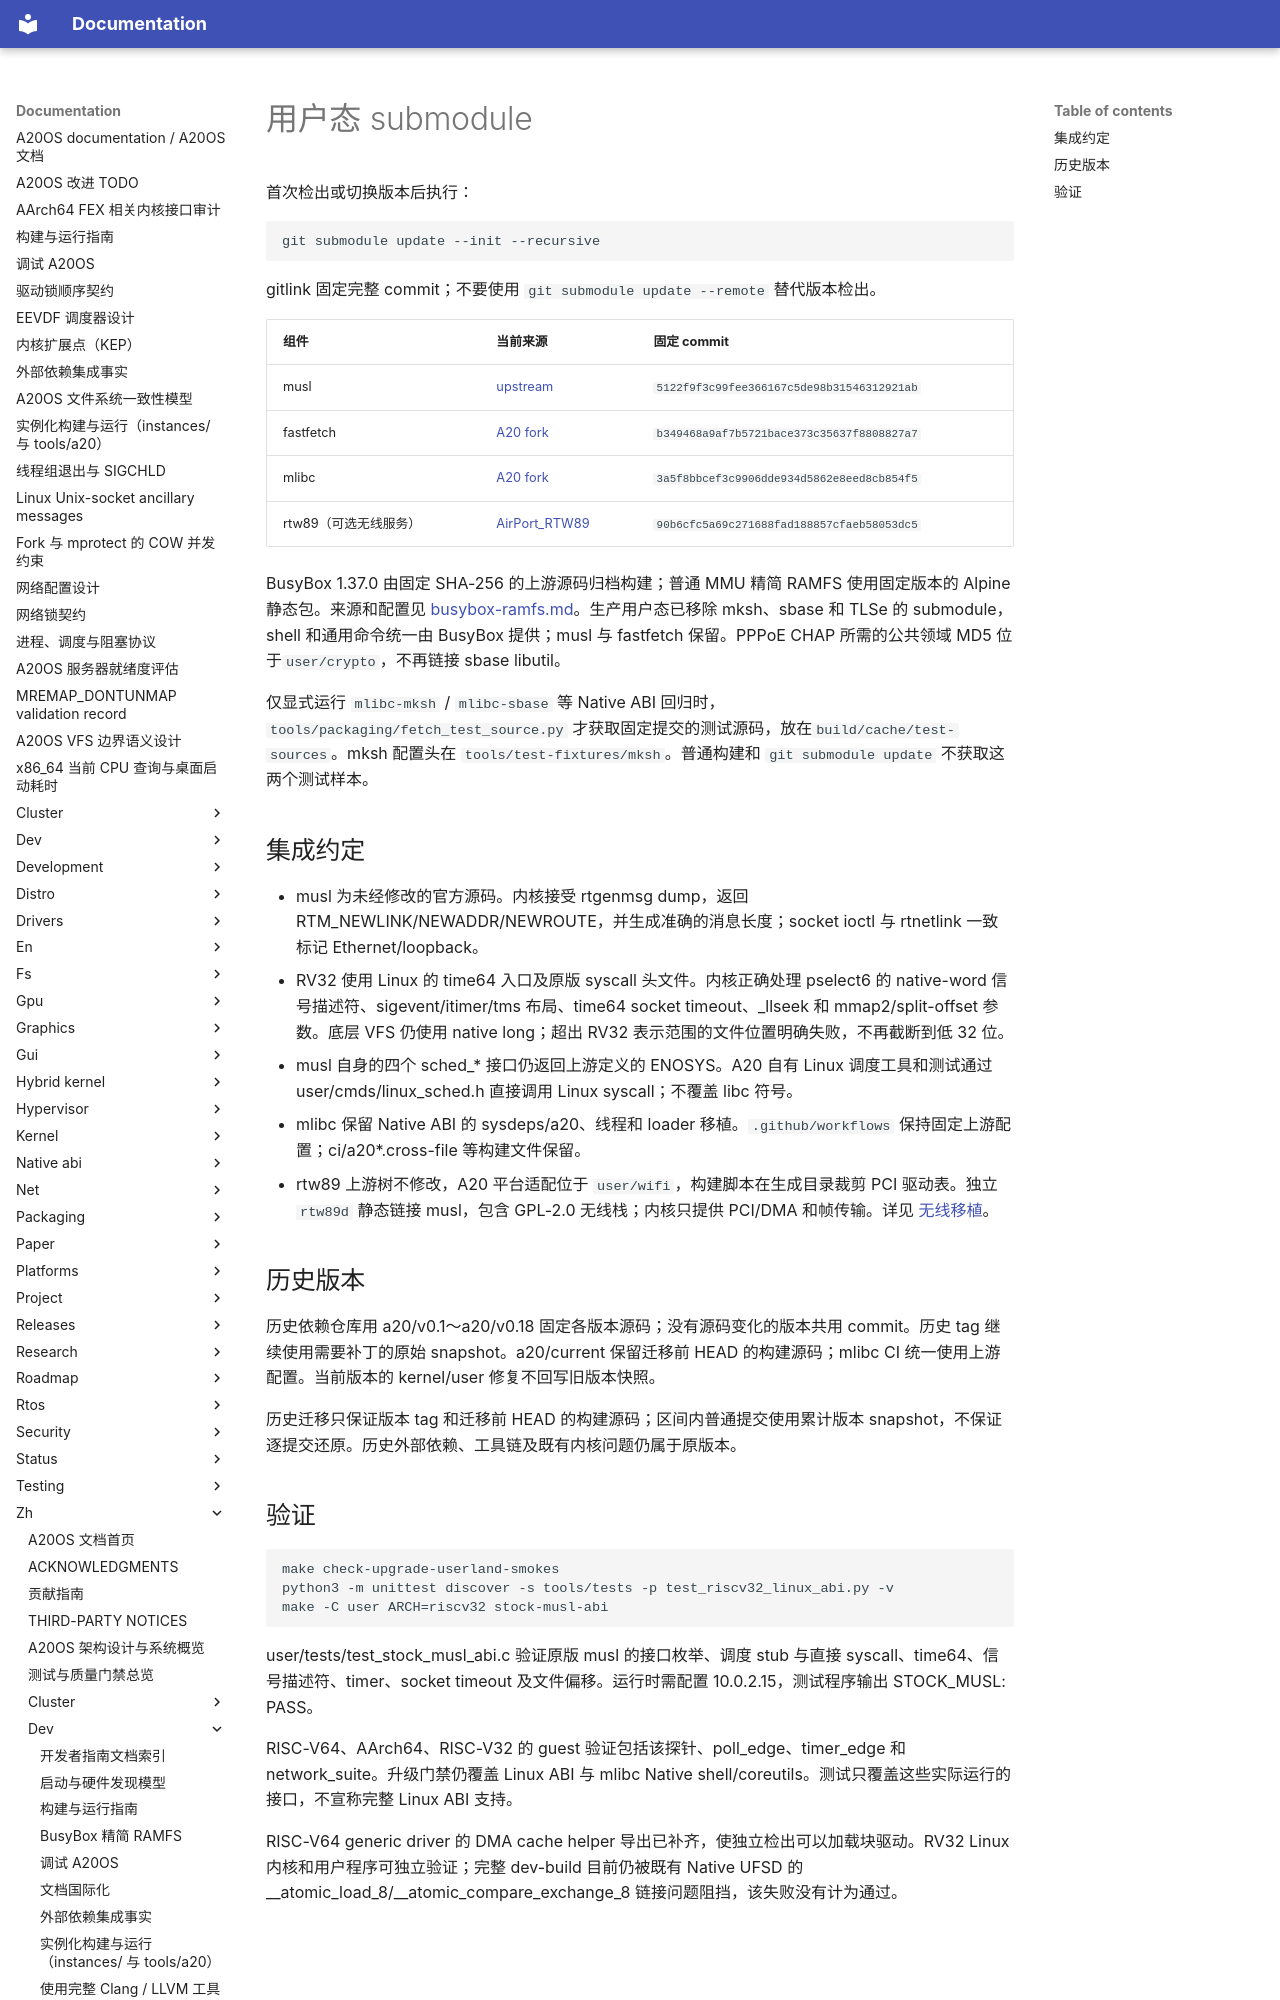

repository: fQwQf/A20OS · page: zh/dev/userland-submodules/index.html · generator: mkdocs

# 用户态 submodule

首次检出或切换版本后执行：

```sh
git submodule update --init --recursive
```

gitlink 固定完整 commit；不要使用 `git submodule update --remote` 替代版本检出。

| 组件 | 当前来源 | 固定 commit |
| --- | --- | --- |
| musl | [upstream](https://git.musl-libc.org/git/musl) | `5122f9f3c99fee366167c5de98b31546312921ab` |
| fastfetch | [A20 fork](https://github.com/fQwQf/fastfetch) | `b349468a9af7b5721bace373c35637f8808827a7` |
| mlibc | [A20 fork](https://github.com/fQwQf/mlibc) | `3a5f8bbcef3c9906dde934d5862e8eed8cb854f5` |
| rtw89（可选无线服务） | [AirPort_RTW89](https://github.com/FranciumOS-org/AirPort_RTW89) | `90b6cfc5a69c271688fad188857cfaeb58053dc5` |

BusyBox 1.37.0 由固定 SHA-256 的上游源码归档构建；普通 MMU 精简 RAMFS 使用固定版本的 Alpine 静态包。来源和配置见 [busybox-ramfs.md](busybox-ramfs.md)。生产用户态已移除 mksh、sbase 和 TLSe 的 submodule，shell 和通用命令统一由 BusyBox 提供；musl 与 fastfetch 保留。PPPoE CHAP 所需的公共领域 MD5 位于`user/crypto`，不再链接 sbase libutil。

仅显式运行 `mlibc-mksh` / `mlibc-sbase` 等 Native ABI 回归时，`tools/packaging/fetch_test_source.py` 才获取固定提交的测试源码，放在`build/cache/test-sources`。mksh 配置头在 `tools/test-fixtures/mksh`。普通构建和 `git submodule update` 不获取这两个测试样本。

## 集成约定

- musl 为未经修改的官方源码。内核接受 rtgenmsg dump，返回 RTM_NEWLINK/NEWADDR/NEWROUTE，并生成准确的消息长度；socket ioctl 与 rtnetlink 一致标记 Ethernet/loopback。
- RV32 使用 Linux 的 time64 入口及原版 syscall 头文件。内核正确处理 pselect6 的 native-word 信号描述符、sigevent/itimer/tms 布局、time64 socket timeout、_llseek 和 mmap2/split-offset 参数。底层 VFS 仍使用 native long；超出 RV32 表示范围的文件位置明确失败，不再截断到低 32 位。
- musl 自身的四个 sched_* 接口仍返回上游定义的 ENOSYS。A20 自有 Linux 调度工具和测试通过 user/cmds/linux_sched.h 直接调用 Linux syscall；不覆盖 libc 符号。
- mlibc 保留 Native ABI 的 sysdeps/a20、线程和 loader 移植。`.github/workflows` 保持固定上游配置；ci/a20*.cross-file 等构建文件保留。
- rtw89 上游树不修改，A20 平台适配位于 `user/wifi`，构建脚本在生成目录裁剪 PCI 驱动表。独立 `rtw89d` 静态链接 musl，包含 GPL-2.0 无线栈；内核只提供 PCI/DMA 和帧传输。详见 [无线移植](../drivers/classes/rtl8852be-wifi.md)。

## 历史版本

历史依赖仓库用 a20/v0.1～a20/v0.18 固定各版本源码；没有源码变化的版本共用 commit。历史 tag 继续使用需要补丁的原始 snapshot。a20/current 保留迁移前 HEAD 的构建源码；mlibc CI 统一使用上游配置。当前版本的 kernel/user 修复不回写旧版本快照。

历史迁移只保证版本 tag 和迁移前 HEAD 的构建源码；区间内普通提交使用累计版本 snapshot，不保证逐提交还原。历史外部依赖、工具链及既有内核问题仍属于原版本。
